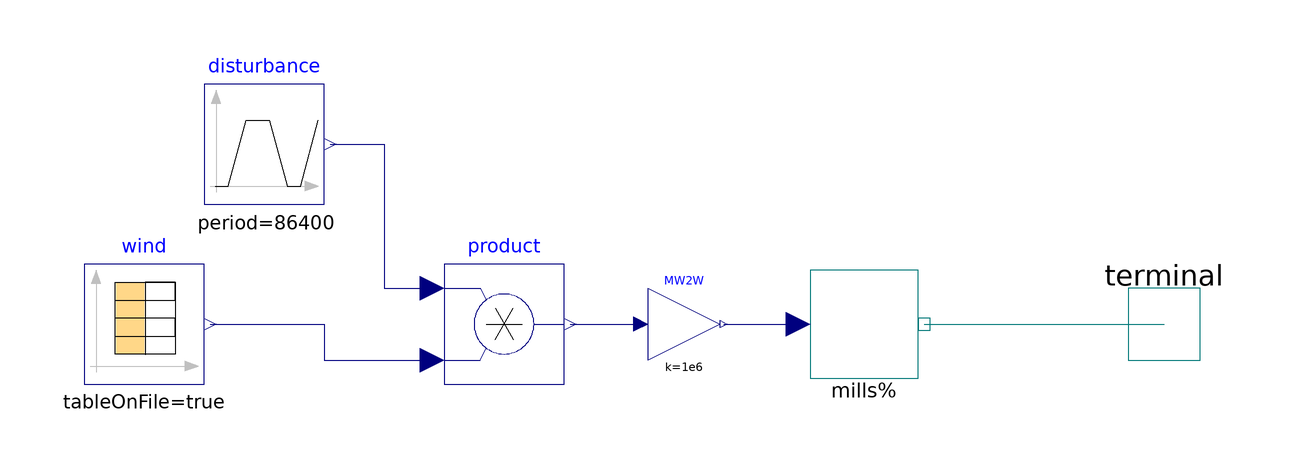

The component connection diagram of the Modelica model below, drawn from its own Placement and Line annotations.

model WindFarm
      extends PowerSystems.Generic.Ports.PartialSource(
        final potentialReference=false, final definiteReference=false);
      parameter Boolean cut_out = false
      "stop producing energy as wind exceeds cut-out speed of 20-25 m/s"
        annotation(Dialog(group="Features"));

      Modelica.Blocks.Sources.CombiTimeTable wind(
        tableName="tab",
        fileName=PowerWorldResources + "LoadData.txt",
        tableOnFile=true,
        table=fill(
                0.0,
                0,
                10)) annotation (Placement(transformation(extent={{-80,-10},{
                -60,10}})));
      PowerSystems.Generic.PrescribedPowerSource mills(
        redeclare package PhaseSystem = PhaseSystem,
        definiteReference = definiteReference)
          annotation (Placement(transformation(extent={{40,-10},{60,10}})));
      Modelica.Blocks.Sources.Trapezoid disturbance(
        rising=120,
        period=86400,
        offset=1,
        width=1800,
        falling=1800,
        startTime=20040,
        amplitude=if cut_out then -1 else 0)
        annotation (Placement(transformation(extent={{-60,20},{-40,40}})));
      Modelica.Blocks.Math.Product product
        annotation (Placement(transformation(extent={{-20,-10},{0,10}})));
    Modelica.Blocks.Math.Gain MW2W(k=1e6)
      annotation (Placement(transformation(extent={{14,-6},{26,6}})));
    equation

      connect(wind.y[4], product.u2) annotation (Line(
          points={{-59,0},{-40,0},{-40,-6},{-22,-6}},
          color={0,0,127},
          smooth=Smooth.None));

      connect(disturbance.y, product.u1) annotation (Line(
          points={{-39,30},{-30,30},{-30,6},{-22,6}},
          color={0,0,127},
          smooth=Smooth.None));
    connect(mills.terminal, terminal) annotation (Line(
        points={{60,0},{100,0}},
        color={0,120,120},
        smooth=Smooth.None));
    connect(product.y, MW2W.u) annotation (Line(
        points={{1,0},{12.8,0}},
        color={0,0,127},
        smooth=Smooth.None));
    connect(MW2W.y, mills.P) annotation (Line(
        points={{26.6,0},{39,0}},
        color={0,0,127},
        smooth=Smooth.None));
      annotation (Icon(coordinateSystem(preserveAspectRatio=false, extent={{-100,
                -100},{100,100}}), graphics={
            Rectangle(
              extent={{-48,24},{-32,-100}},
              lineColor={85,85,255},
              fillColor={85,85,255},
              fillPattern=FillPattern.Solid),
            Polygon(
              points={{-44,24},{-98,22},{-46,38},{-28,88},{-32,36},{0,-6},{-44,
                  24}},
              lineColor={85,85,255},
              smooth=Smooth.None,
              fillColor={85,85,255},
              fillPattern=FillPattern.Solid),
            Rectangle(
              extent={{32,24},{48,-100}},
              lineColor={85,85,255},
              fillColor={85,85,255},
              fillPattern=FillPattern.Solid),
            Polygon(
              points={{36,24},{-12,20},{32,38},{54,86},{48,36},{82,-2},{36,24}},
              lineColor={85,85,255},
              smooth=Smooth.None,
              fillColor={85,85,255},
              fillPattern=FillPattern.Solid),
            Text(
              extent={{-100,-100},{100,-140}},
              lineColor={0,0,0},
              fillColor={255,255,255},
              fillPattern=FillPattern.Solid,
              textString="%name%")}));
    end WindFarm;